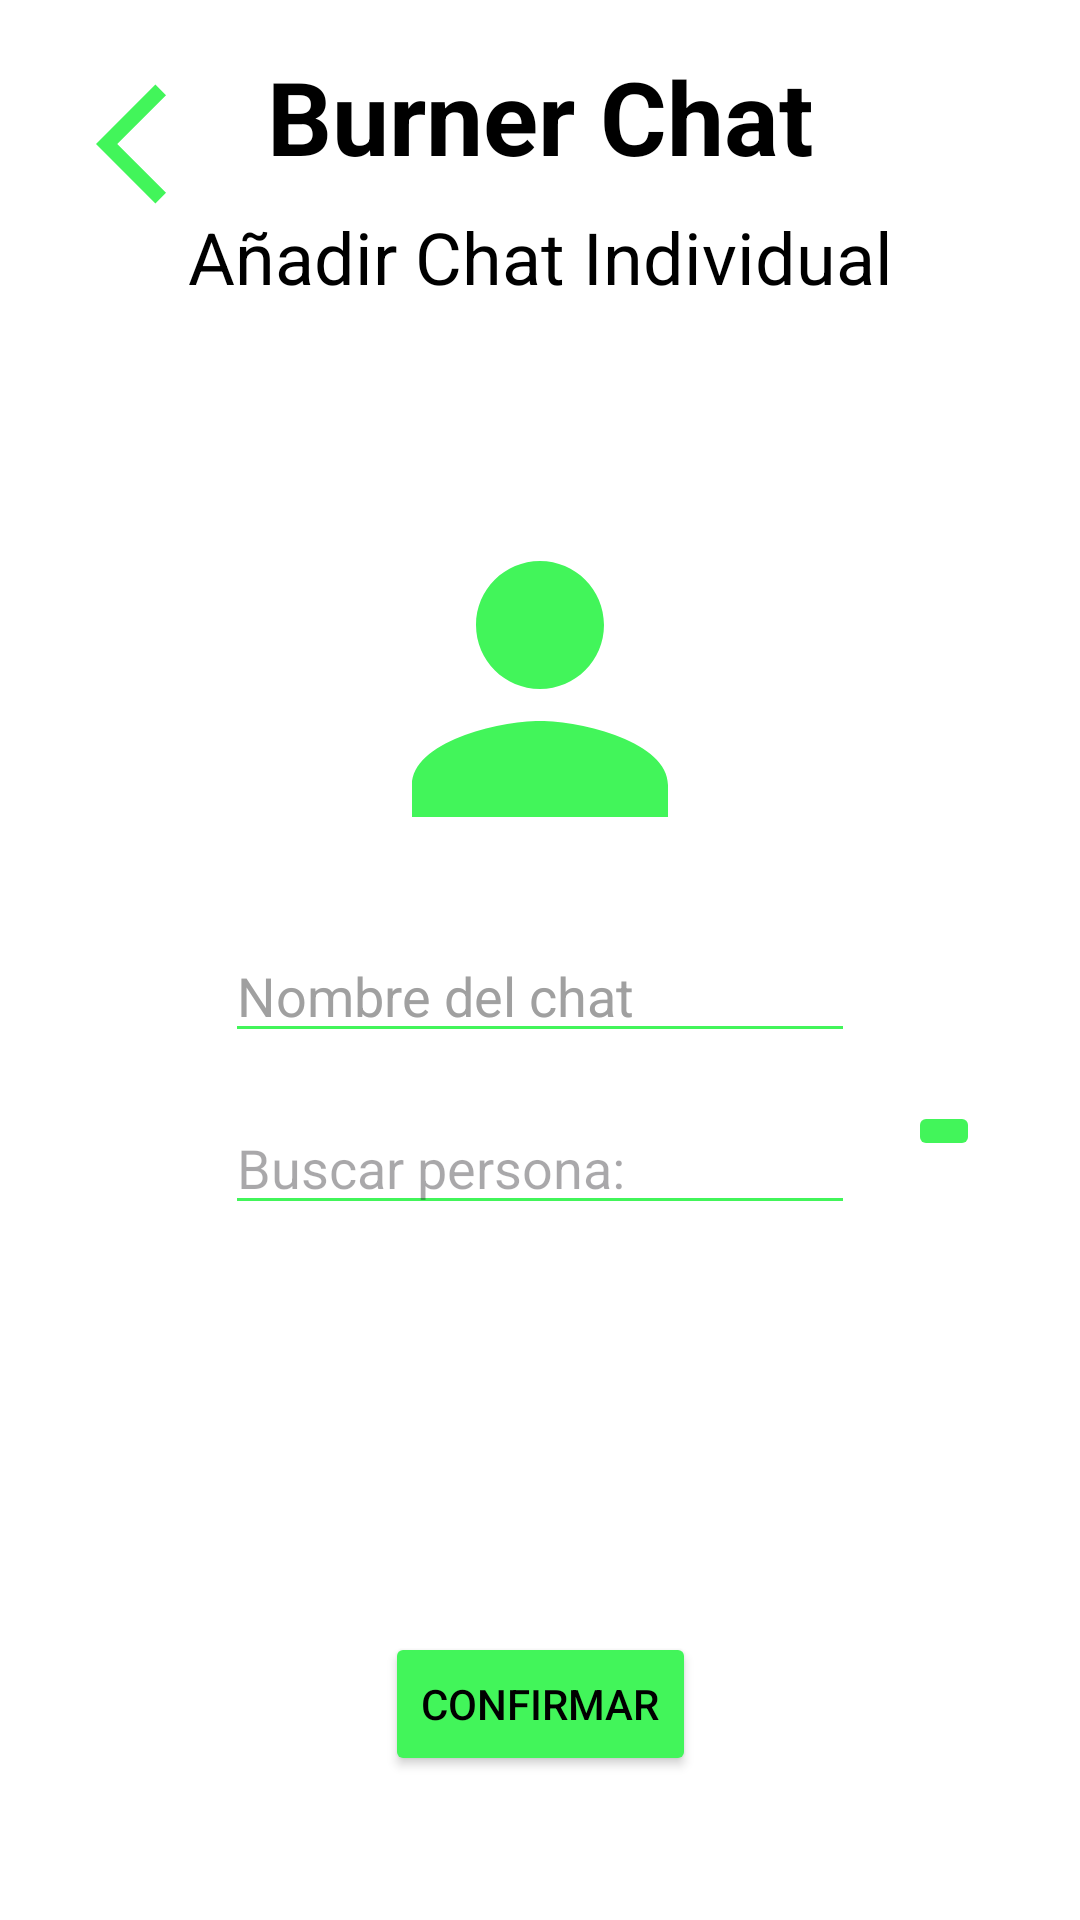

Here is an Android app screen rendered from its layout file. Give the layout XML and the strings, colors and styles it references.
<!-- AndroidManifest.xml: application theme Base.Theme.BurnerChat -->
<!-- res/layout/activity_create_single_chat_view.xml -->
<?xml version="1.0" encoding="utf-8"?>
<androidx.constraintlayout.widget.ConstraintLayout xmlns:android="http://schemas.android.com/apk/res/android"
    xmlns:app="http://schemas.android.com/apk/res-auto"
    xmlns:tools="http://schemas.android.com/tools"
    android:id="@+id/main"
    android:layout_width="match_parent"
    android:layout_height="match_parent"
    android:background="@color/background"
    android:padding="16dp"
    tools:context=".firebase.views.chats.CreateSingleChatView">

    <TextView
        android:id="@+id/tvAddContact3"
        android:layout_width="wrap_content"
        android:layout_height="wrap_content"
        android:layout_marginTop="8dp"
        android:text="@string/a_adir_chat_individual"
        android:textColor="@color/textColor"
        android:textSize="24sp"
        app:layout_constraintEnd_toEndOf="parent"
        app:layout_constraintStart_toStartOf="parent"
        app:layout_constraintTop_toBottomOf="@+id/tvLogo4" />

    <TextView
        android:id="@+id/tvLogo4"
        android:layout_width="wrap_content"
        android:layout_height="wrap_content"
        android:text="@string/app_name"
        android:textColor="@color/textColor"
        android:textSize="34sp"
        android:textStyle="bold"
        app:layout_constraintEnd_toEndOf="parent"
        app:layout_constraintStart_toStartOf="parent"
        app:layout_constraintTop_toTopOf="parent" />

    <ImageButton
        android:id="@+id/ibGoBack"
        android:layout_width="wrap_content"
        android:layout_height="wrap_content"
        android:layout_marginStart="16dp"
        android:layout_marginTop="8dp"
        android:background="#00FFFFFF"
        android:src="@drawable/baseline_arrow_back_ios_24"
        app:layout_constraintStart_toStartOf="parent"
        app:layout_constraintTop_toTopOf="parent" />

    <EditText
        android:id="@+id/etName"
        android:layout_width="wrap_content"
        android:layout_height="wrap_content"
        android:layout_marginTop="16dp"
        android:backgroundTint="@color/button1"
        android:ems="10"
        android:hint="@string/new_chat_name"
        android:inputType="textEmailAddress"
        android:textColor="@color/textColor"
        android:textColorHint="@color/colorHint"
        app:layout_constraintEnd_toEndOf="parent"
        app:layout_constraintStart_toStartOf="parent"
        app:layout_constraintTop_toBottomOf="@+id/ivSingleChatCreation" />

    <Button
        android:id="@+id/btConfirm"
        android:layout_width="wrap_content"
        android:layout_height="wrap_content"
        android:layout_marginBottom="32dp"
        android:backgroundTint="@color/button1"
        android:text="@string/textConfirm"
        android:textColor="@color/buttonText"
        app:layout_constraintBottom_toBottomOf="parent"
        app:layout_constraintEnd_toEndOf="parent"
        app:layout_constraintStart_toStartOf="parent" />

    <ImageView
        android:id="@+id/ivSingleChatCreation"
        android:layout_width="128dp"
        android:layout_height="128dp"
        android:layout_marginTop="64dp"
        app:layout_constraintEnd_toEndOf="parent"
        app:layout_constraintStart_toStartOf="parent"
        app:layout_constraintTop_toBottomOf="@+id/tvAddContact3"
        app:srcCompat="@drawable/default_icon_128" />

    <EditText
        android:id="@+id/etSingleUserChat"
        android:layout_width="wrap_content"
        android:layout_height="wrap_content"
        android:layout_marginTop="16dp"
        android:backgroundTint="@color/button1"
        android:ems="10"
        android:hint="@string/buscar_persona"
        android:inputType="text"
        app:layout_constraintEnd_toEndOf="parent"
        app:layout_constraintStart_toStartOf="parent"
        app:layout_constraintTop_toBottomOf="@+id/etName" />

    <ImageButton
        android:id="@+id/ibSingleUserSearch"
        android:layout_width="wrap_content"
        android:layout_height="wrap_content"
        android:layout_marginTop="16dp"
        android:backgroundTint="@color/button1"
        app:layout_constraintEnd_toEndOf="parent"
        app:layout_constraintStart_toEndOf="@+id/etSingleUserChat"
        app:layout_constraintTop_toBottomOf="@+id/etName"
        app:srcCompat="@drawable/baseline_search_24" />

    <androidx.recyclerview.widget.RecyclerView
        android:id="@+id/rvSingleUserUsers"
        android:layout_width="0dp"
        android:layout_height="0dp"
        app:layout_constraintBottom_toTopOf="@+id/btConfirm"
        app:layout_constraintEnd_toEndOf="parent"
        app:layout_constraintStart_toStartOf="parent"
        app:layout_constraintTop_toBottomOf="@+id/etSingleUserChat" />
</androidx.constraintlayout.widget.ConstraintLayout>
<!-- resources referenced by this layout -->
<resources>
  <color name="background">#FFFFFFFF</color>
  <color name="button1">#42f55a</color>
  <color name="buttonText">#FF000000</color>
  <color name="colorHint">#A0A0A0</color>
  <color name="textColor">#FF000000</color>
  <!-- drawable baseline_arrow_back_ios_24 (drawable) -->
  <vector xmlns:android="http://schemas.android.com/apk/res/android" android:autoMirrored="true" android:height="48dp" android:tint="#42F55A" android:viewportHeight="24" android:viewportWidth="24" android:width="48dp">
        
      <path android:fillColor="@android:color/white" android:pathData="M11.67,3.87L9.9,2.1 0,12l9.9,9.9 1.77,-1.77L3.54,12z"/>
      
  </vector>
  <!-- drawable default_icon_128 (drawable) -->
  <vector xmlns:android="http://schemas.android.com/apk/res/android" android:height="128dp" android:tint="#42F55A" android:viewportHeight="24" android:viewportWidth="24" android:width="128dp">
        
      <path android:fillColor="@android:color/white" android:pathData="M12,12c2.21,0 4,-1.79 4,-4s-1.79,-4 -4,-4 -4,1.79 -4,4 1.79,4 4,4zM12,14c-2.67,0 -8,1.34 -8,4v2h16v-2c0,-2.66 -5.33,-4 -8,-4z"/>
      
  </vector>
  <string name="a_adir_chat_individual">Añadir Chat Individual</string>
  <string name="app_name">Burner Chat</string>
  <string name="buscar_persona">Buscar persona:</string>
  <string name="new_chat_name">Nombre del chat</string>
  <string name="textConfirm">Confirmar</string>
  <style name="Base.Theme.BurnerChat" parent="Theme.Material3.Light.NoActionBar">
          <item name="background">@color/background</item>
      </style>
</resources>
